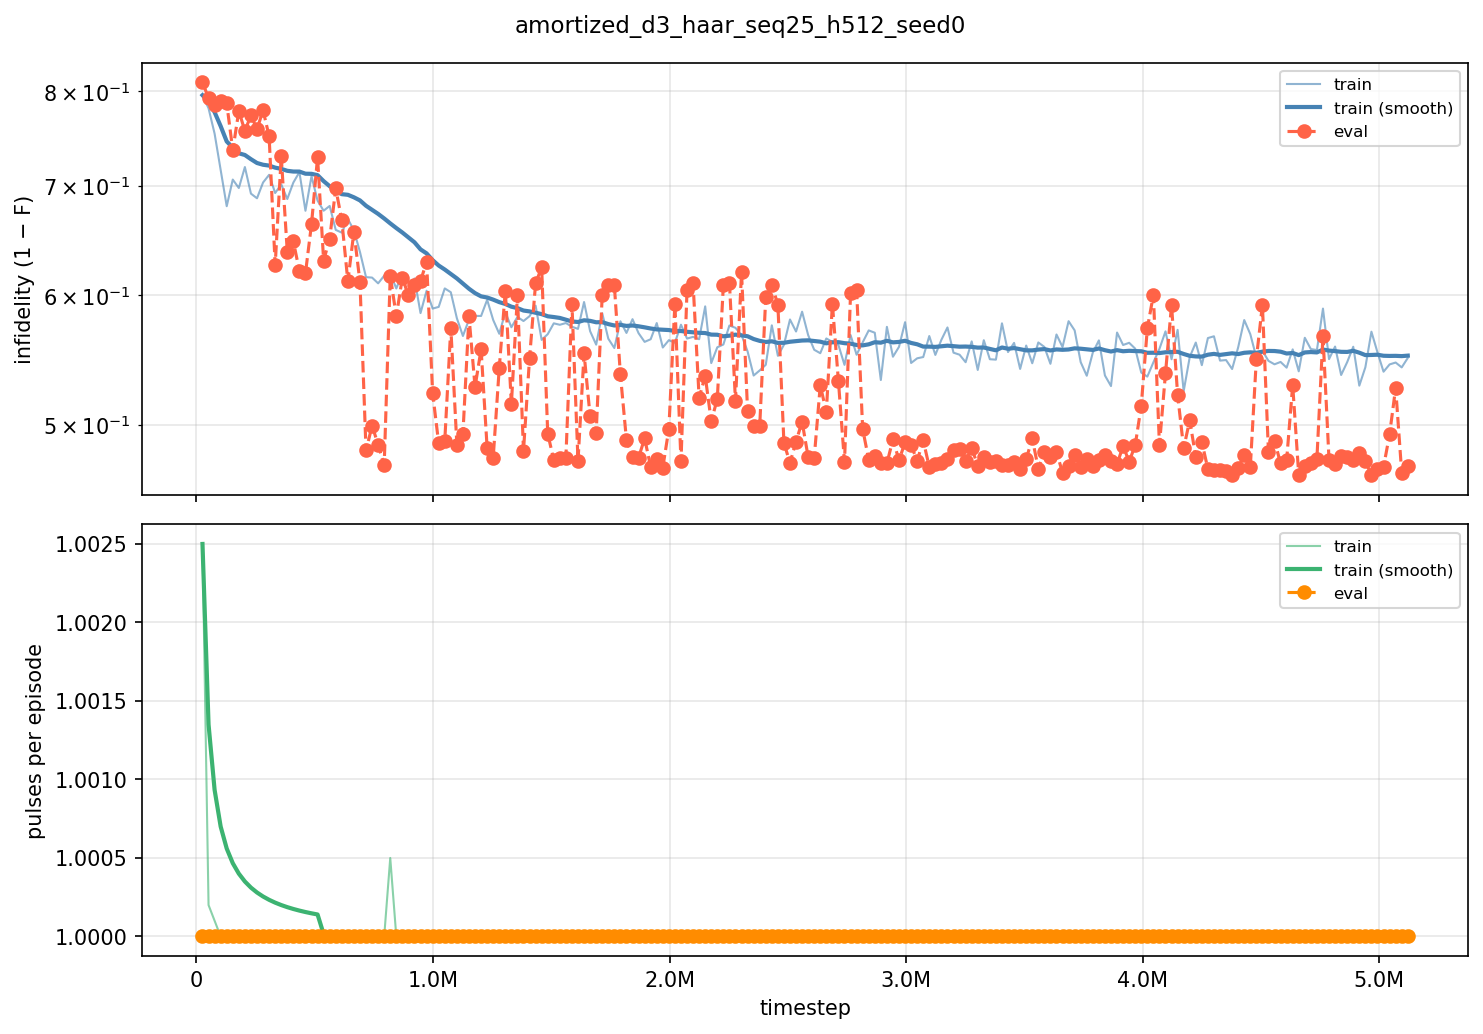

The file beside this chart, header and first rows:
iter, timestep, episodes, train_fidelity, train_pulses, eval_fidelity, eval_pulses
100, 25600, 256, 0.2044, 1.002, 0.1899, 1
200, 51200, 256, 0.2189, 1, 0.2076, 1
300, 76800, 256, 0.2464, 1, 0.2152, 1
400, 102400, 256, 0.2837, 1, 0.2106, 1
500, 128000, 256, 0.3197, 1, 0.2134, 1
600, 153600, 256, 0.2936, 1, 0.2639, 1
700, 179200, 256, 0.302, 1, 0.2218, 1
800, 204800, 256, 0.281, 1, 0.2436, 1
900, 230400, 256, 0.3075, 1, 0.2266, 1
1000, 256000, 256, 0.312, 1, 0.2417, 1
1100, 281600, 256, 0.2965, 1, 0.2211, 1
1200, 307200, 256, 0.2889, 1, 0.2491, 1
1300, 332800, 256, 0.3069, 1, 0.374, 1
1400, 358400, 256, 0.2984, 1, 0.2702, 1
1500, 384000, 256, 0.3128, 1, 0.3619, 1
1600, 409600, 256, 0.2966, 1, 0.3525, 1
1700, 435200, 256, 0.2862, 1, 0.3791, 1
1800, 460800, 256, 0.324, 1, 0.3811, 1
1900, 486400, 256, 0.2902, 1, 0.3367, 1
2000, 512000, 256, 0.3143, 1, 0.2711, 1
2100, 537600, 256, 0.324, 1, 0.3699, 1
2200, 563200, 256, 0.3194, 1, 0.3502, 1
2300, 588800, 256, 0.342, 1, 0.3023, 1
2400, 614400, 256, 0.3446, 1, 0.3332, 1
2500, 640000, 256, 0.3318, 1, 0.388, 1
2600, 665600, 256, 0.3424, 1, 0.3437, 1
2700, 691200, 256, 0.3622, 1, 0.3887, 1
2800, 716800, 256, 0.3845, 1, 0.518, 1
2900, 742400, 256, 0.3848, 1, 0.5008, 1
3000, 768000, 256, 0.3898, 1, 0.514, 1
3100, 793600, 256, 0.3832, 1, 0.5278, 1
3200, 819200, 256, 0.3812, 1, 0.3833, 1
3300, 844800, 256, 0.3942, 1, 0.4175, 1
3400, 870400, 256, 0.3814, 1, 0.3849, 1
3500, 896000, 256, 0.403, 1, 0.4002, 1
3600, 921600, 256, 0.3856, 1, 0.3909, 1
3700, 947200, 256, 0.4149, 1, 0.3879, 1
3800, 972800, 256, 0.3961, 1, 0.371, 1
3900, 998400, 256, 0.4112, 1, 0.4774, 1
4000, 1024000, 256, 0.4098, 1, 0.5131, 1
4100, 1049600, 256, 0.3942, 1, 0.5114, 1
4200, 1075200, 256, 0.3974, 1, 0.4268, 1
4300, 1100800, 256, 0.4191, 1, 0.5139, 1
4400, 1126400, 256, 0.4335, 1, 0.5063, 1
4500, 1152000, 256, 0.4202, 1, 0.4175, 1
4600, 1177600, 256, 0.4172, 1, 0.4728, 1
4700, 1203200, 256, 0.4172, 1, 0.4438, 1
4800, 1228800, 256, 0.4038, 1, 0.5165, 1
4900, 1254400, 256, 0.4206, 1, 0.5227, 1
5000, 1280000, 256, 0.4317, 1, 0.4583, 1
5100, 1305600, 256, 0.4142, 1, 0.3962, 1
5200, 1331200, 256, 0.4265, 1, 0.4854, 1
5300, 1356800, 256, 0.4181, 1, 0.4001, 1
5400, 1382400, 256, 0.4214, 1, 0.5182, 1
5500, 1408000, 256, 0.4174, 1, 0.4509, 1
5600, 1433600, 256, 0.4087, 1, 0.3897, 1
5700, 1459200, 256, 0.4366, 1, 0.376, 1
5800, 1484800, 256, 0.432, 1, 0.5063, 1
5900, 1510400, 256, 0.4233, 1, 0.5244, 1
6000, 1536000, 256, 0.4245, 1, 0.5228, 1
... 140 more rows
